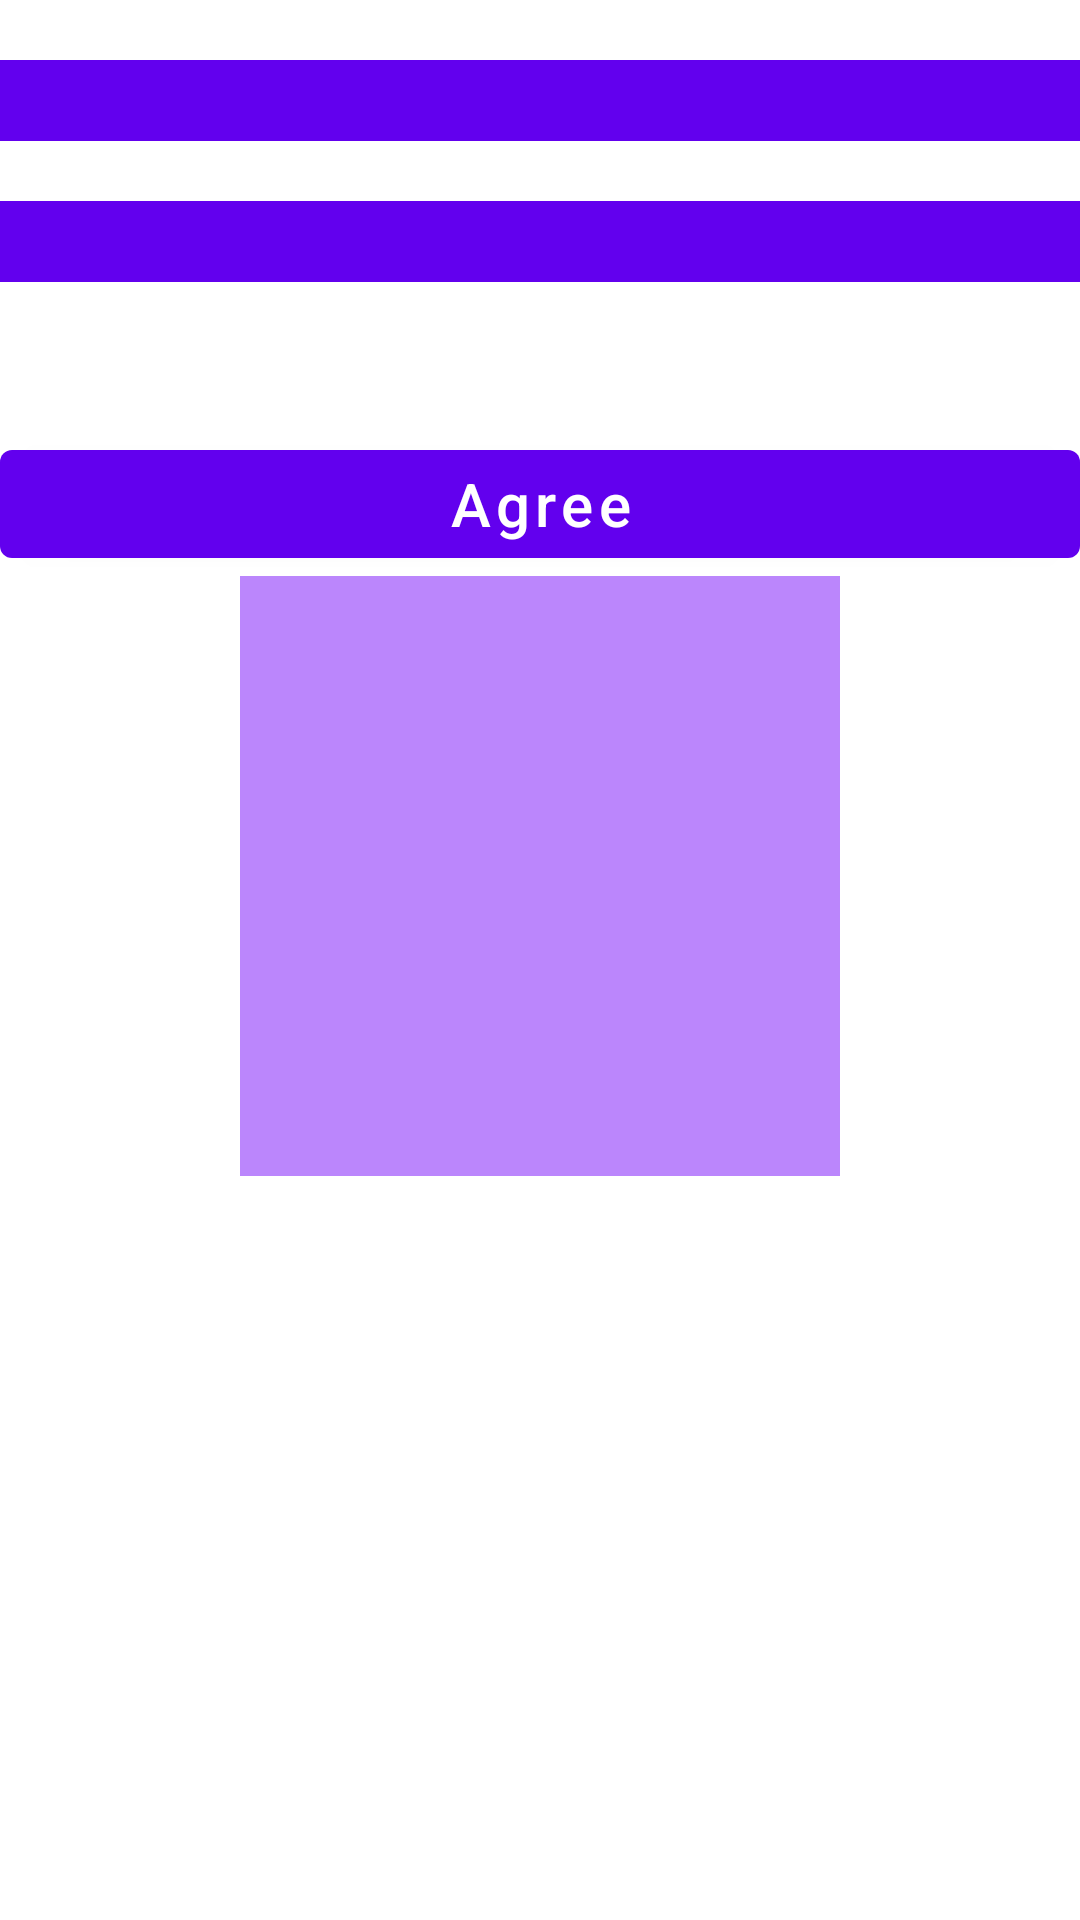

This screen was rendered from an Android layout file. Write that file and the resources it references.
<!-- AndroidManifest.xml: application theme Theme.Practice115 -->
<!-- res/layout/fragment_get_login.xml -->
<?xml version="1.0" encoding="utf-8"?>
<LinearLayout xmlns:android="http://schemas.android.com/apk/res/android"
    xmlns:app="http://schemas.android.com/apk/res-auto"
    android:orientation="vertical"
    android:layout_width="match_parent"
    android:layout_height="match_parent"
    android:background="@color/white">

    <TextView
        android:layout_width="match_parent"
        android:layout_height="wrap_content"
        android:id="@+id/txtName"
        android:textSize="20sp"
        android:textColor="@color/white"
        android:background="@color/purple_500"
        android:layout_marginTop="20dp"
        android:gravity="center"/>

    <TextView
        android:layout_width="match_parent"
        android:layout_height="wrap_content"
        android:id="@+id/txtPass"
        android:textSize="20sp"
        android:textColor="@color/white"
        android:background="@color/purple_500"
        android:layout_marginTop="20dp"
        android:gravity="center"/>

    <Button
        android:layout_width="match_parent"
        android:layout_height="wrap_content"
        android:id="@+id/btnAgree"
        android:text="Agree"
        android:textAllCaps="false"
        android:textColor="@color/white"
        android:textSize="20sp"
        android:layout_marginTop="50dp"/>

    <FrameLayout
        android:layout_width="200dp"
        android:layout_height="200dp"
        android:id="@+id/frameAgree"
        android:layout_gravity="bottom|center_horizontal"
        android:background="@color/purple_200"/>

</LinearLayout>
<!-- resources referenced by this layout -->
<resources>
  <style name="Theme.Practice115" parent="Theme.MaterialComponents.DayNight.DarkActionBar">
          
          <item name="colorPrimary">@color/purple_500</item>
          <item name="colorPrimaryVariant">@color/purple_700</item>
          <item name="colorOnPrimary">@color/white</item>
          
          <item name="colorSecondary">@color/teal_200</item>
          <item name="colorSecondaryVariant">@color/teal_700</item>
          <item name="colorOnSecondary">@color/black</item>
          
          <item name="android:statusBarColor" tools:targetApi="l">?attr/colorPrimaryVariant</item>
          
      </style>
  <!-- not gathered from this repository: default colours our renderer supplied (Android Studio template values) -->
  <color name="purple_200">#FFBB86FC</color>
  <color name="purple_500">#FF6200EE</color>
  <color name="purple_700">#FF3700B3</color>
  <color name="teal_200">#FF03DAC5</color>
  <color name="teal_700">#FF018786</color>
  <color name="black">#FF000000</color>
  <color name="white">#FFFFFFFF</color>
</resources>
